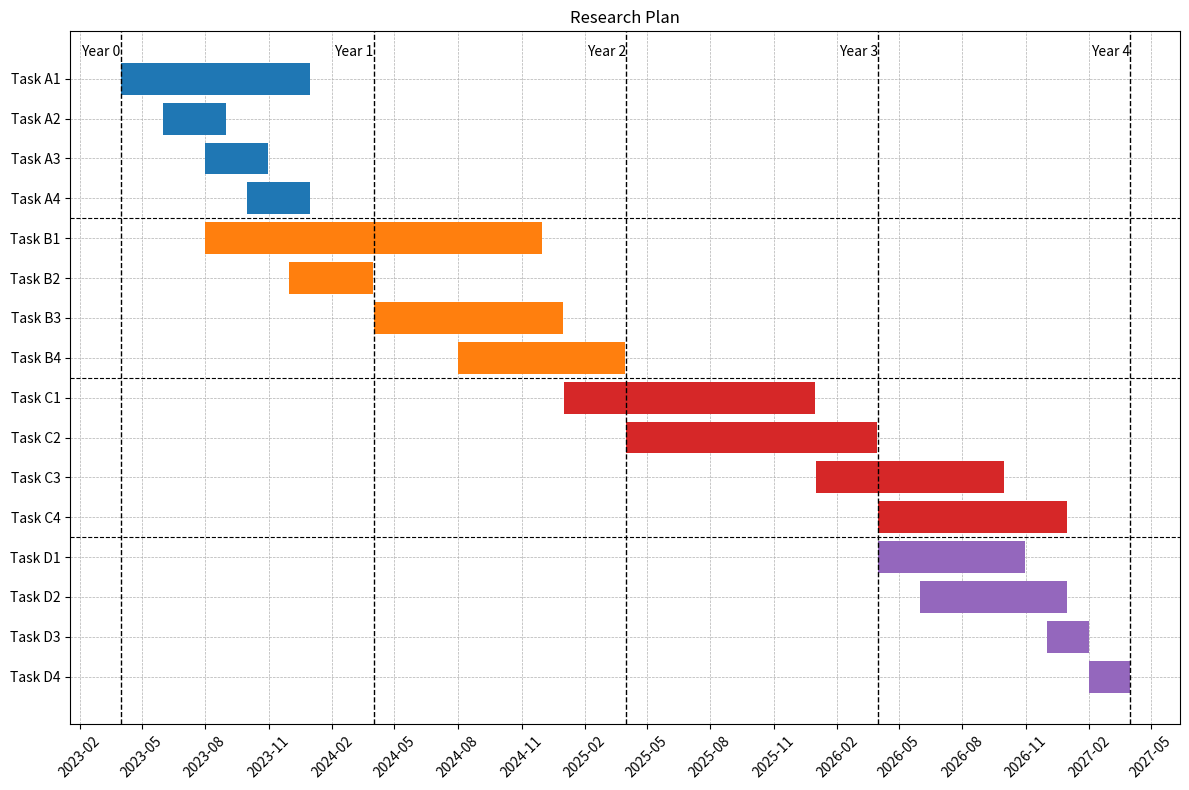

Reproduce this figure in Python.
import matplotlib.pyplot as plt
import matplotlib.dates as mdates
from datetime import datetime

# Define tasks
# 定义任务
a_tasks = [
    {"name": "Task A1", "start": datetime(2023, 4, 1), "end": datetime(2023, 12, 31)},
    {"name": "Task A2", "start": datetime(2023, 6, 1), "end": datetime(2023, 8, 31)},
    {"name": "Task A3", "start": datetime(2023, 8, 1), "end": datetime(2023, 10, 31)},
    {"name": "Task A4", "start": datetime(2023, 10, 1), "end": datetime(2023, 12, 31)},
]
b_tasks = [
    {"name": "Task B1", "start": datetime(2023, 8, 1), "end": datetime(2024, 11, 30)},
    {"name": "Task B2", "start": datetime(2023, 12, 1), "end": datetime(2024, 3, 31)},
    {"name": "Task B3", "start": datetime(2024, 4, 1), "end": datetime(2024, 12, 31)},
    {"name": "Task B4", "start": datetime(2024, 8, 1), "end": datetime(2025, 3, 31)},
]
c_tasks = [
    {"name": "Task C1", "start": datetime(2025, 1, 1), "end": datetime(2025, 12, 31)},
    {"name": "Task C2", "start": datetime(2025, 4, 1), "end": datetime(2026, 3, 31)},
    {"name": "Task C3", "start": datetime(2026, 1, 1), "end": datetime(2026, 9, 30)},
    {"name": "Task C4", "start": datetime(2026, 4, 1), "end": datetime(2026, 12, 31)},
]
d_tasks = [
    {"name": "Task D1", "start": datetime(2026, 4, 1), "end": datetime(2026, 10, 31)},
    {"name": "Task D2", "start": datetime(2026, 6, 1), "end": datetime(2026, 12, 31)},
    {"name": "Task D3", "start": datetime(2026, 12, 1), "end": datetime(2027, 1, 31)},
    {"name": "Task D4", "start": datetime(2027, 2, 1), "end": datetime(2027, 3, 31)},
]

# Important dates
# 重要日期
important_dates = [
    {"name": "Year 0",  "date": datetime(2023, 4, 1)},
    {"name": "Year 1",  "date": datetime(2024, 4, 1)},
    {"name": "Year 2",  "date": datetime(2025, 4, 1)},
    {"name": "Year 3",  "date": datetime(2026, 4, 1)},
    {"name": "Year 4",  "date": datetime(2027, 4, 1)},
]

# Color mapping
# 颜色映射
colors = {
    "a": "tab:blue",
    "b": "tab:orange",
    "c": "tab:red",
    "d": "tab:purple",
}

# Merge all tasks and record section lengths
# 合并所有任务并记录分段长度
task_groups = [
    (a_tasks, colors["a"]),
    (b_tasks, colors["b"]),
    (c_tasks, colors["c"]),
    (d_tasks, colors["d"]),
]

all_tasks = []
section_lines = []

current_position = 0
for tasks, color in task_groups:
    all_tasks.extend([(t["name"], t["start"], t["end"], color) for t in tasks])
    current_position += len(tasks)
    section_lines.append(current_position - 0.5)

# Sort tasks by start date
# 反转任务顺序
all_tasks.reverse()

# Set up the figure
# 创建图形
fig, ax = plt.subplots(figsize=(12, 8))

# Set up the grid and zorder
# 启用网格并设置zorder
ax.grid(True, which='both', linestyle='--', linewidth=0.5, zorder=1)

# Set up the x-axis
# 绘制甘特图
for i, (name, start, end, color) in enumerate(all_tasks):
    ax.broken_barh([(start, end - start)], (i - 0.4, 0.8), facecolors=color, zorder=2)

# Set up the y-axis
# 添加虚线分割线
for line_position in section_lines[:-1]:
    ax.axhline(y=len(all_tasks) - line_position - 1, color='black', linewidth=0.8, linestyle='--', zorder=3)

# Set up the important dates
# 添加重要日期竖线和标注
for date in important_dates:
    ax.axvline(x=date["date"], color='black', linewidth=1, linestyle='--', zorder=4)
    ax.text(date["date"], len(all_tasks) - 0.5, date["name"], rotation=0, verticalalignment='bottom', horizontalalignment='right', zorder=5)

# Set up the labels and title
# 设置轴标签和标题
ax.set_yticks(range(len(all_tasks)))
ax.set_yticklabels([task[0] for task in all_tasks])
ax.xaxis.set_major_locator(mdates.MonthLocator(interval=3))
ax.xaxis.set_major_formatter(mdates.DateFormatter('%Y-%m'))
plt.xticks(rotation=45)
ax.set_title('Research Plan')

plt.tight_layout()
plt.savefig("gan.png")